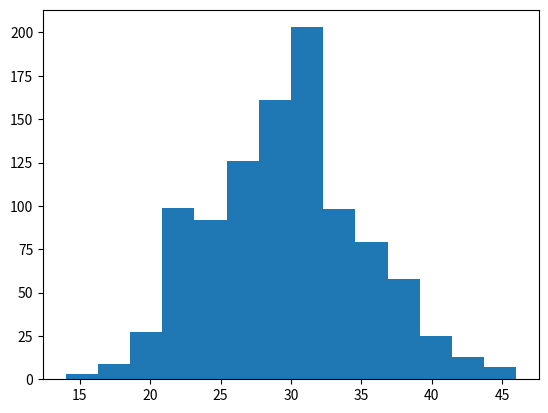

Source code (Python): (Note: this script raises an exception after producing the figure.)
import numpy as np
import matplotlib.pyplot as plt
import csv
ar=np.random.poisson(30,1000)

bins=plt.hist(ar, 14, normed=True)

plt.xlabel("k")
plt.ylabel("P(X=k)")
plt.grid(axis='x',alpha=0.75)
plt.grid(axis='y',alpha=0.75)
plt.title("Poisson Distribution")
plt.text(41,0.06,r'$lamda=30$')
plt.show()

with open('poisson.csv','w') as csvfile:
	fieldnames=['points']
	writer = csv.DictWriter(csvfile,fieldnames=fieldnames)
	writer.writeheader()
	for i in ar:
		writer.writerow({'points': i})
